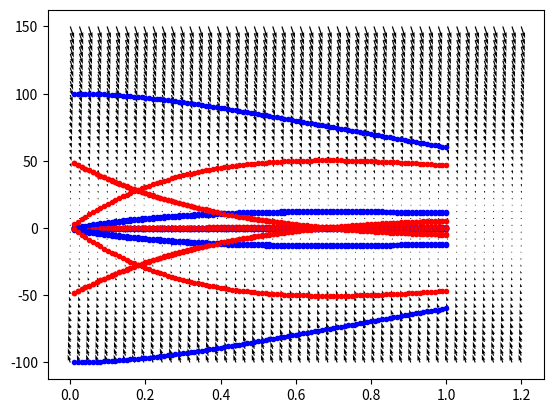

Write Python code to recreate this figure.

import matplotlib.pyplot as plt
import numpy as np

def integrate(x,y):
	t=0
	dt=.01
	while t<1:
		dxdt=y           #x dot function
		dydt=-2*x-3*y    #y dot function
		x+=dxdt*dt
		y+=dydt*dt
		t+=dt

		plt.plot(t,x,'b.-')
		plt.plot(t,y,'r.-')
	
z=np.arange(-1,1)
d=np.arange(-1,1)
for i in range(-1,1):
	integrate(i,.001)
	integrate(i,.01)
	integrate(i,50)
	integrate(i,-50)

b=np.linspace(0,1.2)        #defines range of x values for quiver plot
c=np.linspace(-100,150)     #defines range of y values for quiver plot
integrate(100,1)
integrate(-100,1)
W,Z=np.meshgrid(b,c)       
xdot=Z			#xdot function
ydot=-2*W-3*Z		#ydot function


plt.quiver(W,Z,xdot,ydot,color='Black',units='xy')

plt.show()

